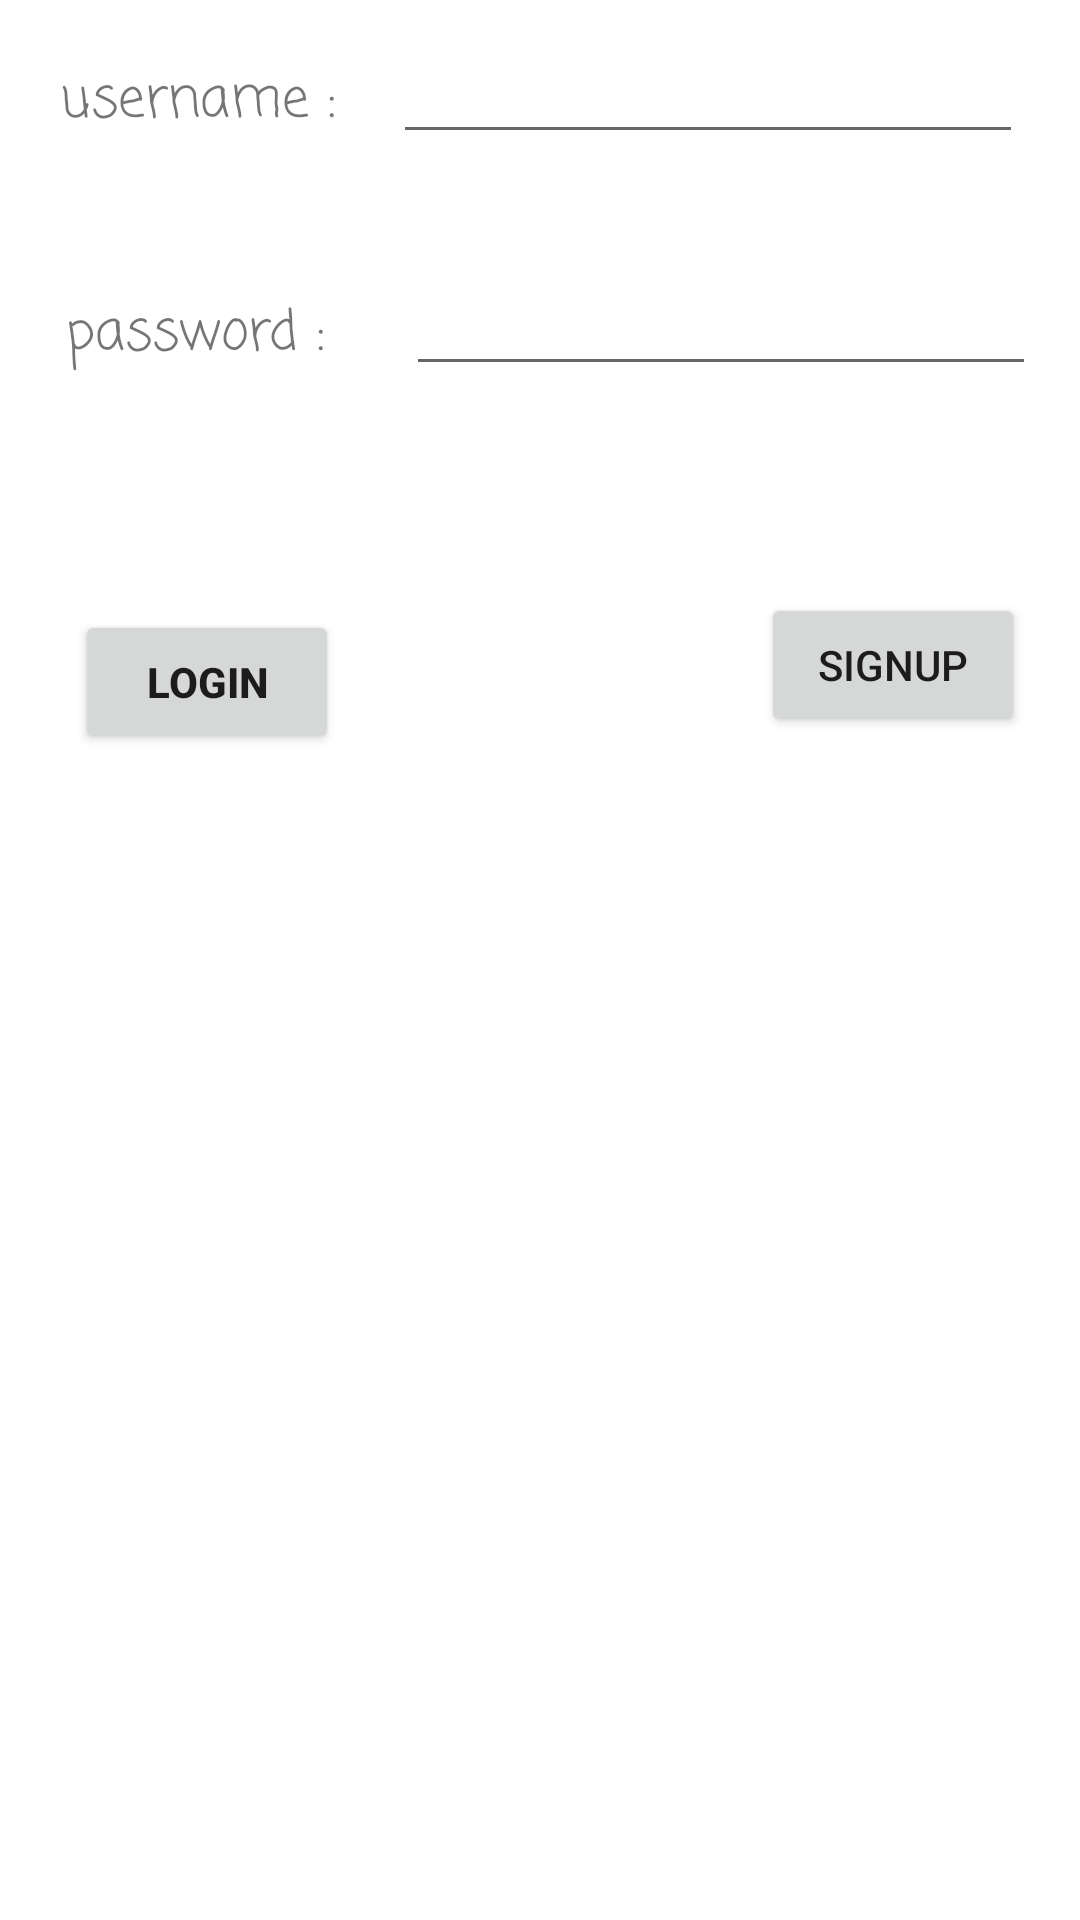

This screen was rendered from an Android layout file. Write that file and the resources it references.
<!-- AndroidManifest.xml: application theme Theme.MyApplication2 -->
<!-- res/layout/activity_main.xml -->
<?xml version="1.0" encoding="utf-8"?>
<androidx.constraintlayout.widget.ConstraintLayout xmlns:android="http://schemas.android.com/apk/res/android"
    xmlns:app="http://schemas.android.com/apk/res-auto"
    xmlns:tools="http://schemas.android.com/tools"
    android:layout_width="match_parent"
    android:layout_height="match_parent"
    tools:context=".view.MainActivity">

    <TextView
        android:id="@+id/usernameText"
        android:layout_width="wrap_content"
        android:layout_height="wrap_content"
        android:layout_marginStart="20dp"
        android:layout_marginTop="20dp"
        android:fontFamily="casual"
        android:text="@string/username"
        android:textSize="18sp"
        app:layout_constraintStart_toStartOf="parent"
        app:layout_constraintTop_toTopOf="parent" />

    <EditText
        android:id="@+id/username"
        android:layout_width="wrap_content"
        android:layout_height="wrap_content"
        android:layout_marginStart="20dp"
        android:layout_marginTop="10dp"
        android:layout_marginEnd="20dp"
        android:autofillHints="@string/username"
        android:ems="10"
        android:inputType="textPersonName"
        app:layout_constraintEnd_toEndOf="parent"
        app:layout_constraintStart_toEndOf="@+id/usernameText"
        app:layout_constraintTop_toTopOf="parent" />

    <TextView
        android:id="@+id/passwordText"
        android:layout_width="wrap_content"
        android:layout_height="wrap_content"
        android:layout_marginStart="22dp"
        android:layout_marginTop="50dp"
        android:fontFamily="casual"
        android:text="@string/password"
        android:textSize="18sp"
        app:layout_constraintStart_toStartOf="parent"
        app:layout_constraintTop_toBottomOf="@+id/usernameText" />

    <EditText
        android:id="@+id/password"
        android:layout_width="wrap_content"
        android:layout_height="wrap_content"
        android:layout_marginStart="52dp"
        android:layout_marginTop="36dp"
        android:layout_marginEnd="40dp"
        android:autofillHints="@string/password"
        android:ems="10"
        android:inputType="textPassword"
        app:layout_constraintEnd_toEndOf="parent"
        app:layout_constraintStart_toEndOf="@+id/passwordText"
        app:layout_constraintTop_toBottomOf="@+id/username" />

    <Button
        android:id="@+id/login"
        android:layout_width="wrap_content"
        android:layout_height="wrap_content"
        android:layout_marginStart="25dp"
        android:layout_marginTop="78dp"
        android:onClick="login"
        android:text="@string/login"
        android:textStyle="bold"
        app:layout_constraintStart_toStartOf="parent"
        app:layout_constraintTop_toBottomOf="@+id/passwordText" />

    <Button
        android:id="@+id/signup"
        android:layout_width="wrap_content"
        android:layout_height="wrap_content"
        android:layout_marginStart="164dp"
        android:layout_marginTop="69dp"
        android:layout_marginEnd="42dp"
        android:onClick="signUp"
        android:text="@string/signUp"
        app:layout_constraintEnd_toEndOf="parent"
        app:layout_constraintStart_toEndOf="@+id/login"
        app:layout_constraintTop_toBottomOf="@+id/password" />

</androidx.constraintlayout.widget.ConstraintLayout>
<!-- resources referenced by this layout -->
<resources>
  <string name="login">login</string>
  <string name="password">password :</string>
  <string name="signUp">signUp</string>
  <string name="username">username :</string>
  <style name="Theme.MyApplication2" parent="Theme.MaterialComponents.DayNight.DarkActionBar">
          
          <item name="colorPrimary">@color/purple_500</item>
          <item name="colorPrimaryDark">@color/purple_700</item>
          <item name="colorOnPrimary">@color/white</item>
          
          <item name="colorSecondary">@color/teal_200</item>
          <item name="colorSecondaryVariant">@color/teal_700</item>
          <item name="colorOnSecondary">@color/black</item>
          
          <item name="android:statusBarColor" tools:targetApi="l">?attr/colorPrimaryVariant</item>
          
      </style>
  <!-- not gathered from this repository: default colours our renderer supplied (Android Studio template values) -->
  <color name="purple_500">#FF6200EE</color>
  <color name="purple_700">#FF3700B3</color>
  <color name="teal_200">#FF03DAC5</color>
  <color name="teal_700">#FF018786</color>
  <color name="black">#FF000000</color>
  <color name="white">#FFFFFFFF</color>
</resources>
